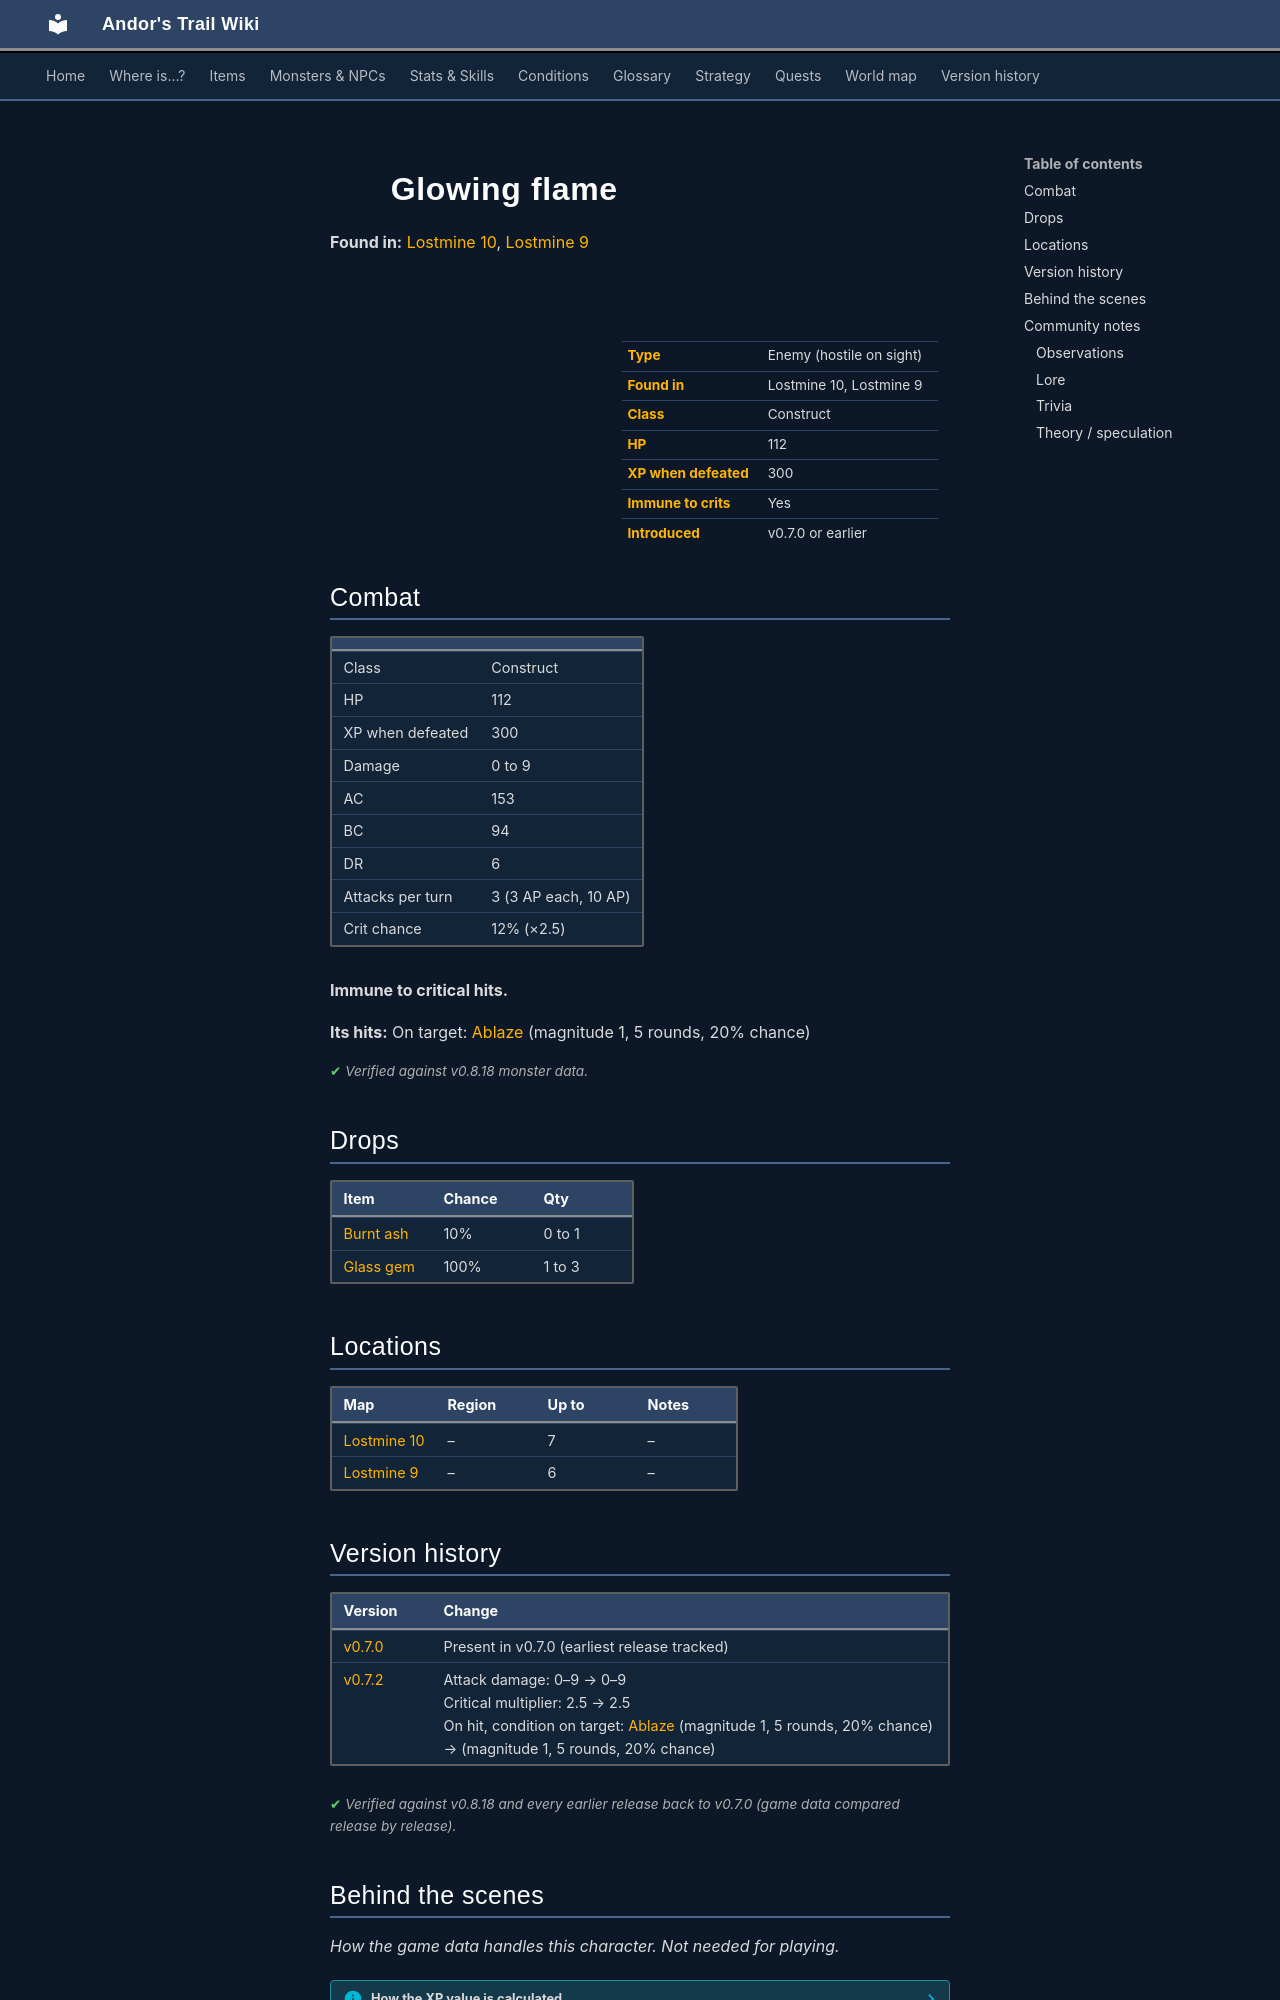

repository: asdfghjkl628/Andor-s-Trail-Wikiiii · page: monsters/fire5/index.html · generator: mkdocs

---
description: "Glowing flame is an enemy in Andor's Trail (construct) with 112 HP, worth 300 XP, found in Lostmine 10, Lostmine 9. Drops: Burnt ash, Glass gem."
---

# ![](../assets/icons/monsters/monsters_rltiles1_2.png){ .sprite } Glowing flame

**Found in:** [Lostmine 10](../maps/lostmine10.md), [Lostmine 9](../maps/lostmine9.md)

<div class="infobox" markdown>

<p class="ib-img"><img class="sprite" src="../../assets/icons/monsters/monsters_rltiles1_2.png" alt=""></p>

| | |
|---|---|
| **Type** | Enemy (hostile on sight) |
| **Found in** | Lostmine 10, Lostmine 9 |
| **Class** | Construct |
| **HP** | 112 |
| **XP when defeated** | 300 |
| **Immune to crits** | Yes |
| **Introduced** | v0.7.0 or earlier |

</div>

## Combat

| | |
|---|---|
| Class | Construct |
| HP | 112 |
| XP when defeated | 300 |
| Damage | 0 to 9 |
| AC | 153 |
| BC | 94 |
| DR | 6 |
| Attacks per turn | 3 (3 AP each, 10 AP) |
| Crit chance | 12% (×2.5) |

**Immune to critical hits.**

**Its hits:** On target: [Ablaze](../conditions/fire.md) (magnitude 1, 5 rounds, 20% chance)


<p class="verified">Verified against v0.8.18 monster data.</p>

## Drops

| Item | Chance | Qty |
|---|---|---|
| [Burnt ash](../items/ash.md) | 10% | 0 to 1 |
| [Glass gem](../items/gem1.md) | 100% | 1 to 3 |

## Locations

| Map | Region | Up to | Notes |
|---|---|---|---|
| [Lostmine 10](../maps/lostmine10.md) | – | 7 | – |
| [Lostmine 9](../maps/lostmine9.md) | – | 6 | – |


## Version history

| Version | Change |
|---|---|
| [v0.7.0](../versions/0.7.0.md) | Present in v0.7.0 (earliest release tracked) |
| [v0.7.2](../versions/0.7.2.md) | Attack damage: 0–9 → 0–9<br>Critical multiplier: 2.5 → 2.5<br>On hit, condition on target: [Ablaze](../conditions/fire.md) (magnitude 1, 5 rounds, 20% chance) → (magnitude 1, 5 rounds, 20% chance) |

<p class="verified">Verified against v0.8.18 and every earlier release back to v0.7.0 (game data compared release by release).</p>


## Behind the scenes

*How the game data handles this character. Not needed for playing.*

??? info "How the XP value is calculated"

    The game computes each enemy's experience value when it loads the data (`MonsterTypeParser.java`):

    XP = ⌈(attacks per turn × attack chance × average damage × (1 + critical skill × critical multiplier) × 3 + HP × (1 + block chance) + 9 × damage resistance) × 0.7⌉

    Percentages are used as fractions (e.g. 60% = 0.6). Enemies whose attacks inflict a condition are worth 50 XP more. The More Exp skill adds a percentage on top.

??? info "Technical information"

    | | |
    |---|---|
    | Entry ID | `fire5` |
    | Type (wiki) | Enemy |
    | Spawn group | `fire3` |
    | Loot table | `fire` |
    | Conversation | – |
    | Faction | – |
    | Movement | – |
    | Icon | `monsters_rltiles1:2` |
    | Defined in | `res/raw/monsterlist_v070_charwood2.json` |

    Raw data:

    ```json
    {
     "id": "fire5",
     "name": "Glowing flame",
     "iconID": "monsters_rltiles1:2",
     "maxHP": 112,
     "moveCost": 5,
     "monsterClass": "construct",
     "attackDamage": {
      "min": 0,
      "max": 9
     },
     "spawnGroup": "fire3",
     "droplistID": "fire",
     "attackCost": 3,
     "attackChance": 153,
     "criticalSkill": 15,
     "criticalMultiplier": 2.5,
     "blockChance": 94,
     "damageResistance": 6,
     "hitEffect": {
      "conditionsTarget": [
       {
        "condition": "fire",
        "magnitude": 1,
        "duration": 5,
        "chance": "20"
       }
      ]
     }
    }
    ```


## Community notes

<small>Written by players, not generated from game data. **Observations**: what players notice in-game · **Lore**: the in-world story · **Trivia**: real-world facts, references, development history · **Theory / speculation**: unconfirmed ideas; may just be unfinished content</small>
